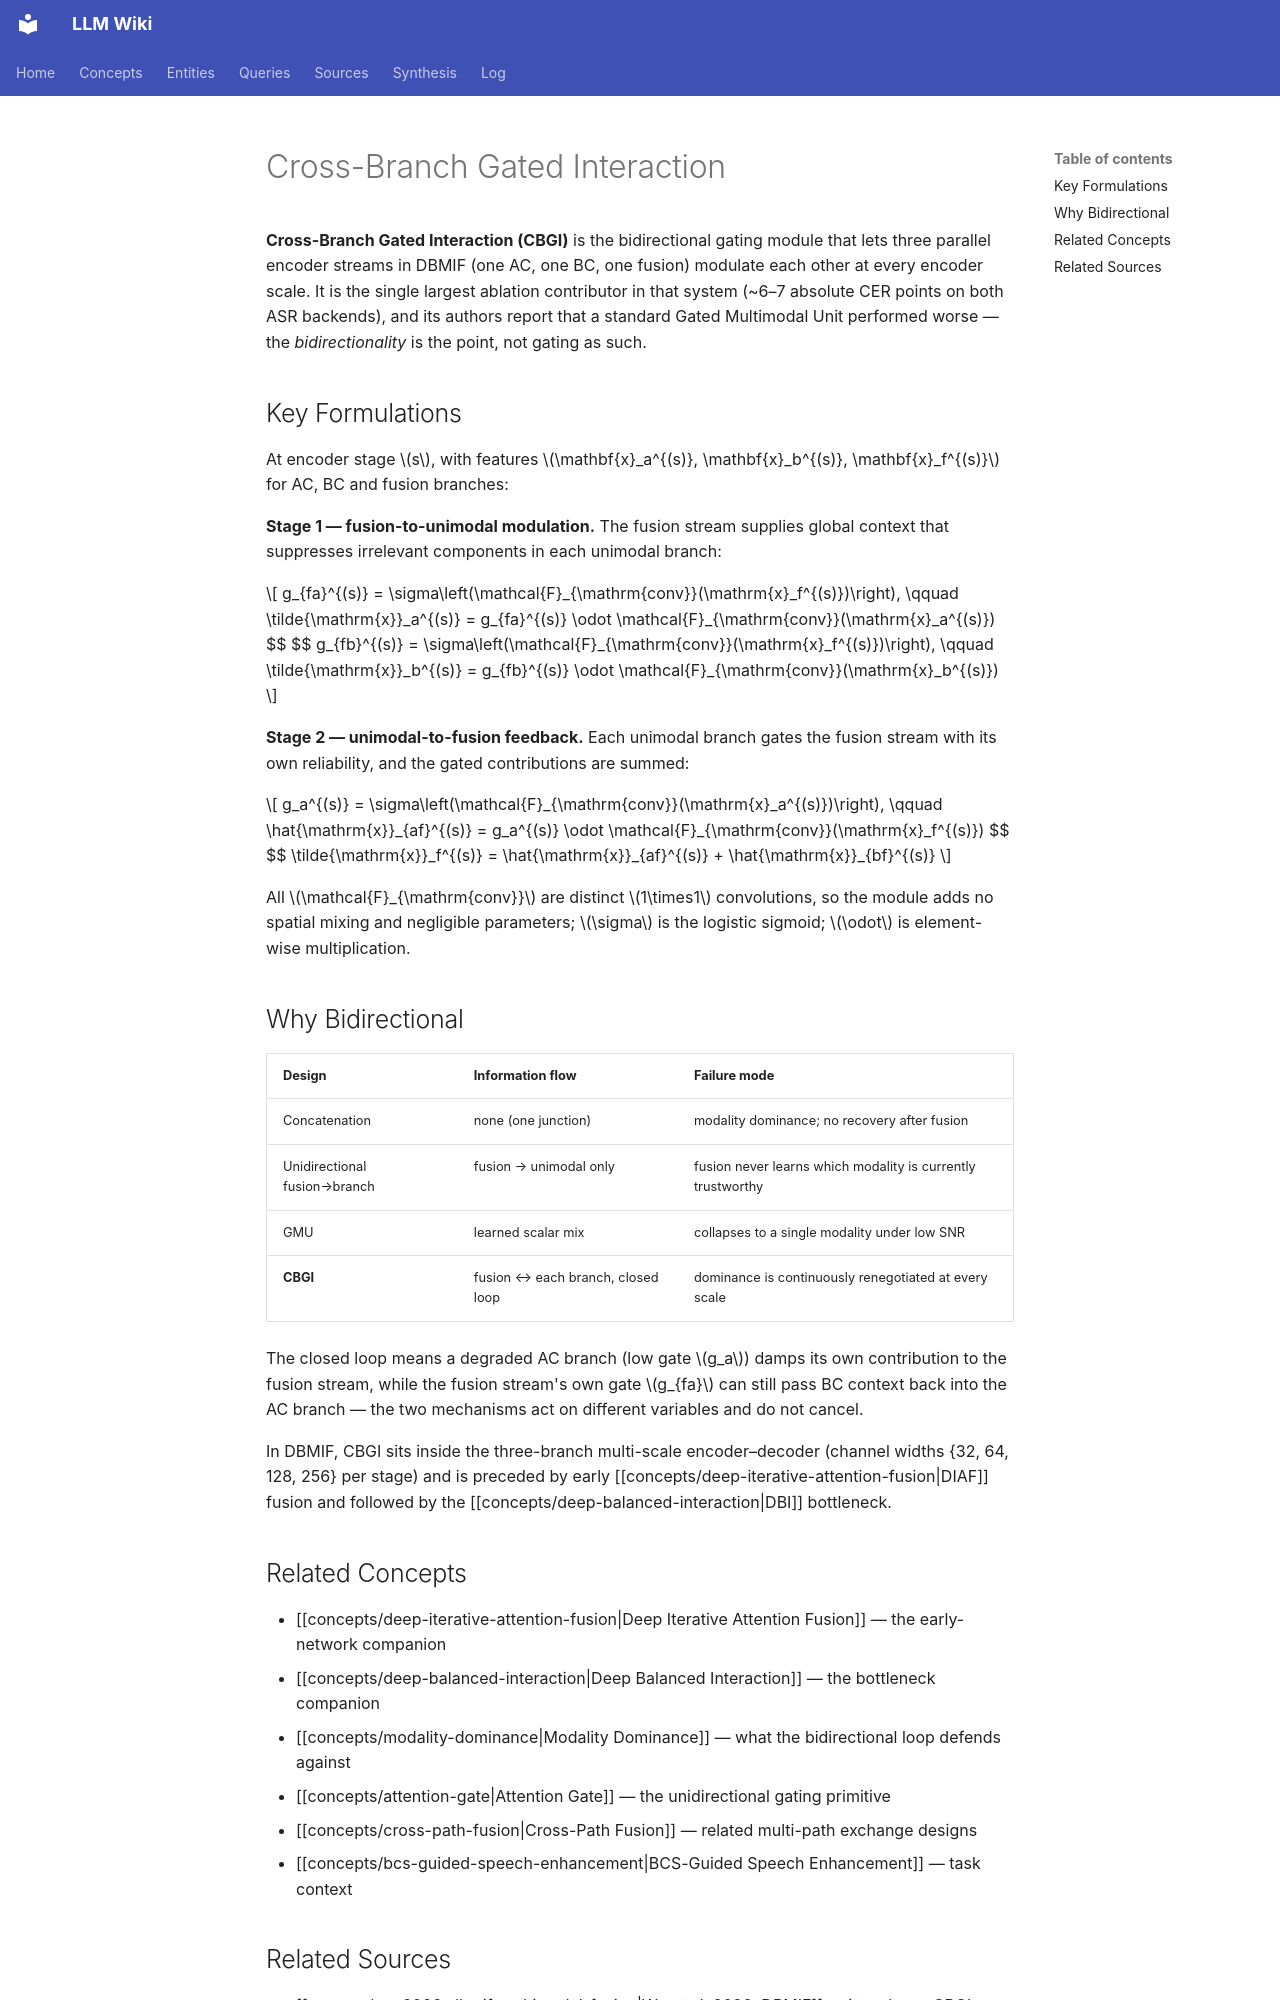

repository: proudzhu/llm-wiki · page: concepts/cross-branch-gated-interaction.html · generator: mkdocs

---
type: concept
created: 2026-11-08
updated: 2026-11-08
sources:
  - wiki/sources/wu-2026-dbmif-multimodal-fusion.md
tags:
  - speech-enhancement
  - bone-conduction
  - multimodal-fusion
  - gating
---

# Cross-Branch Gated Interaction

**Cross-Branch Gated Interaction (CBGI)** is the bidirectional gating module that lets three parallel encoder streams in DBMIF (one AC, one BC, one fusion) modulate each other at every encoder scale. It is the single largest ablation contributor in that system (~6–7 absolute CER points on both ASR backends), and its authors report that a standard Gated Multimodal Unit performed worse — the *bidirectionality* is the point, not gating as such.

## Key Formulations

At encoder stage $s$, with features $\mathbf{x}_a^{(s)}, \mathbf{x}_b^{(s)}, \mathbf{x}_f^{(s)}$ for AC, BC and fusion branches:

**Stage 1 — fusion-to-unimodal modulation.** The fusion stream supplies global context that suppresses irrelevant components in each unimodal branch:

$$
g_{fa}^{(s)} = \sigma\left(\mathcal{F}_{\mathrm{conv}}(\mathrm{x}_f^{(s)})\right), \qquad \tilde{\mathrm{x}}_a^{(s)} = g_{fa}^{(s)} \odot \mathcal{F}_{\mathrm{conv}}(\mathrm{x}_a^{(s)})
$$
$$
g_{fb}^{(s)} = \sigma\left(\mathcal{F}_{\mathrm{conv}}(\mathrm{x}_f^{(s)})\right), \qquad \tilde{\mathrm{x}}_b^{(s)} = g_{fb}^{(s)} \odot \mathcal{F}_{\mathrm{conv}}(\mathrm{x}_b^{(s)})
$$

**Stage 2 — unimodal-to-fusion feedback.** Each unimodal branch gates the fusion stream with its own reliability, and the gated contributions are summed:

$$
g_a^{(s)} = \sigma\left(\mathcal{F}_{\mathrm{conv}}(\mathrm{x}_a^{(s)})\right), \qquad \hat{\mathrm{x}}_{af}^{(s)} = g_a^{(s)} \odot \mathcal{F}_{\mathrm{conv}}(\mathrm{x}_f^{(s)})
$$
$$
\tilde{\mathrm{x}}_f^{(s)} = \hat{\mathrm{x}}_{af}^{(s)} + \hat{\mathrm{x}}_{bf}^{(s)}
$$

All $\mathcal{F}_{\mathrm{conv}}$ are distinct $1\times1$ convolutions, so the module adds no spatial mixing and negligible parameters; $\sigma$ is the logistic sigmoid; $\odot$ is element-wise multiplication.

## Why Bidirectional

| Design | Information flow | Failure mode |
|:-------|:-----------------|:-------------|
| Concatenation | none (one junction) | modality dominance; no recovery after fusion |
| Unidirectional fusion→branch | fusion → unimodal only | fusion never learns which modality is currently trustworthy |
| GMU | learned scalar mix | collapses to a single modality under low SNR |
| **CBGI** | fusion ↔ each branch, closed loop | dominance is continuously renegotiated at every scale |

The closed loop means a degraded AC branch (low gate $g_a$) damps its own contribution to the fusion stream, while the fusion stream's own gate $g_{fa}$ can still pass BC context back into the AC branch — the two mechanisms act on different variables and do not cancel.

In DBMIF, CBGI sits inside the three-branch multi-scale encoder–decoder (channel widths {32, 64, 128, 256} per stage) and is preceded by early [[concepts/deep-iterative-attention-fusion|DIAF]] fusion and followed by the [[concepts/deep-balanced-interaction|DBI]] bottleneck.
